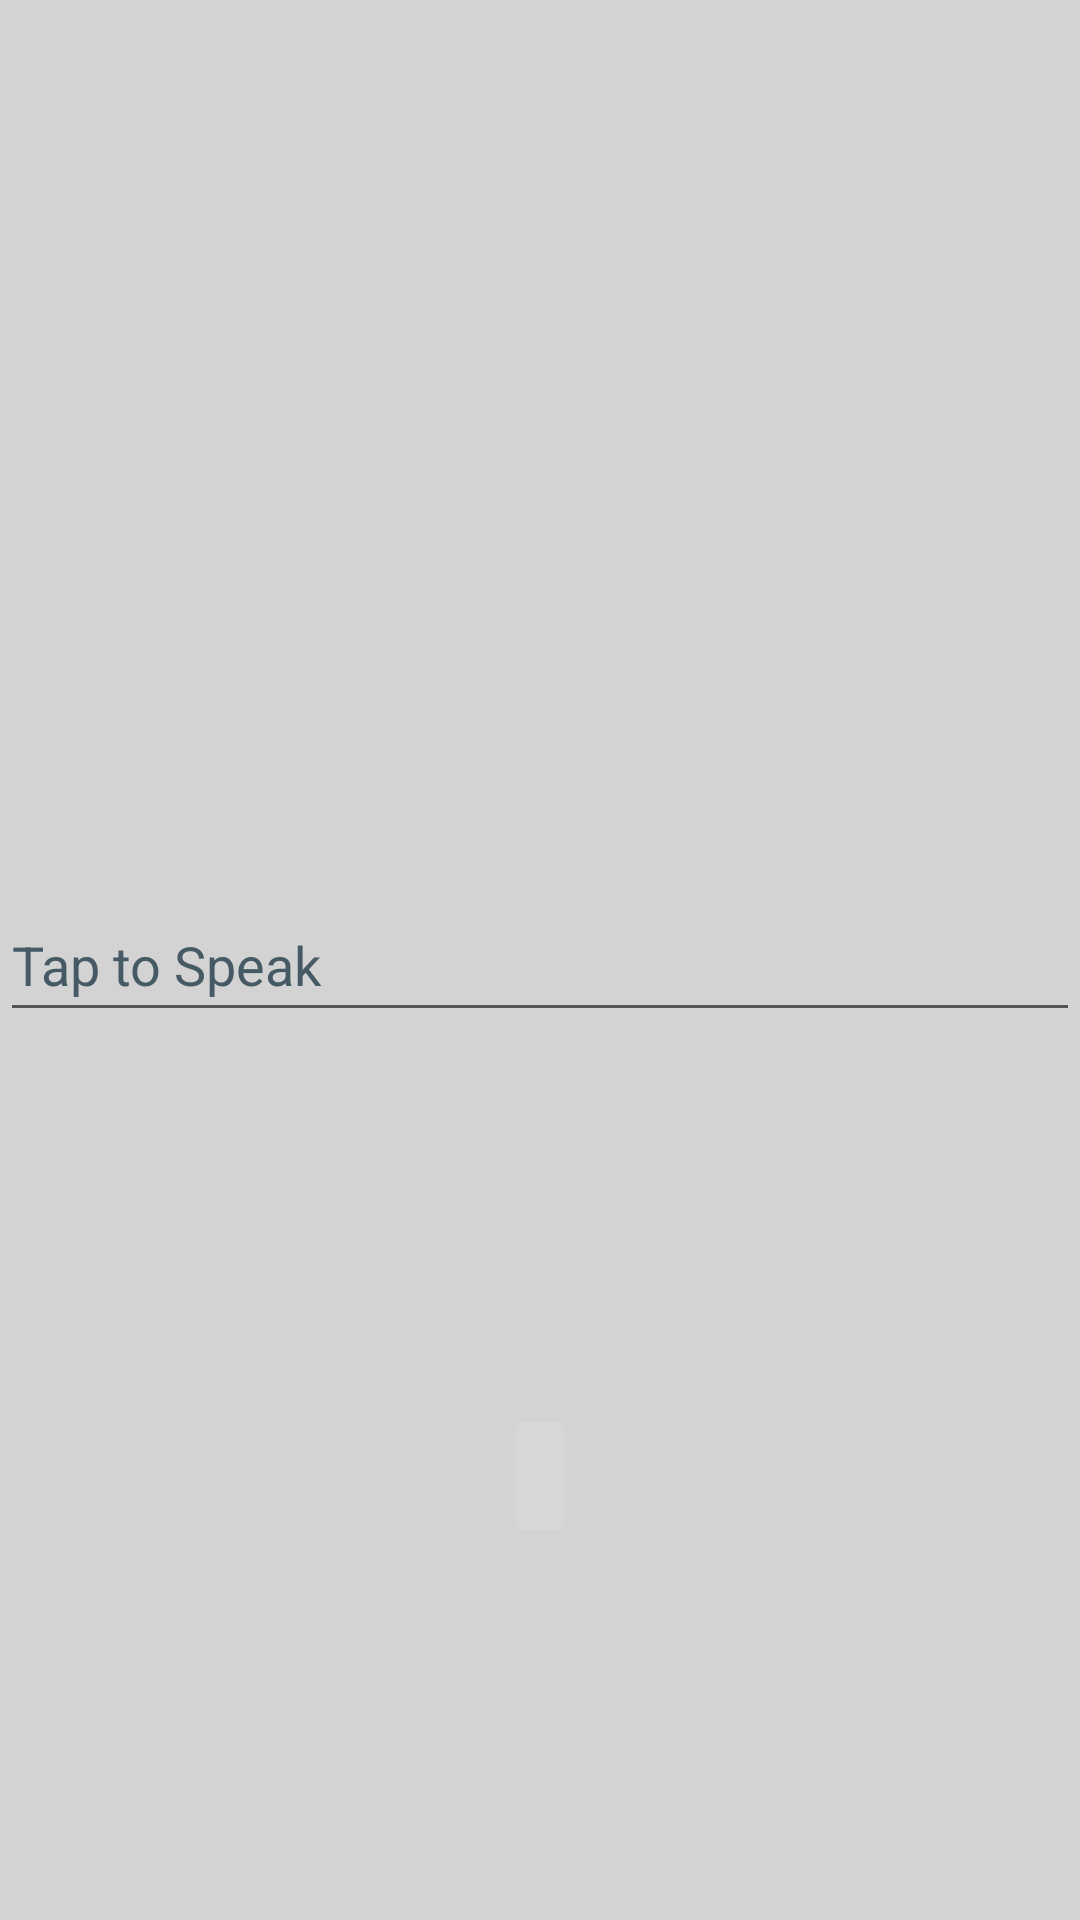

The Android layout XML behind this screen, and the referenced resources:
<!-- AndroidManifest.xml: application theme Theme.SplashScreenAndMore -->
<!-- res/layout/activity_speech_to_text.xml -->
<?xml version="1.0" encoding="utf-8"?>
<androidx.constraintlayout.widget.ConstraintLayout xmlns:android="http://schemas.android.com/apk/res/android"
    xmlns:app="http://schemas.android.com/apk/res-auto"
    xmlns:tools="http://schemas.android.com/tools"
    android:layout_width="match_parent"
    android:layout_height="match_parent"
    tools:context=".SpeechToText"
    android:background="@color/grey">

    <EditText
        android:id="@+id/edittext"
        android:layout_width="match_parent"
        android:layout_height="wrap_content"
        android:hint="Tap to Speak"
        android:minHeight="48dp"
        android:textColor="@color/black"
        android:textColorHint="#455A64"
        app:layout_constraintBottom_toBottomOf="parent"
        app:layout_constraintTop_toTopOf="parent" />

    <ImageButton
        android:id="@+id/micoffbtn"
        android:layout_width="wrap_content"
        android:layout_height="wrap_content"
        android:contentDescription="Mic"
        android:minHeight="48dp"
        android:src="@drawable/ic_baseline_mic_off_24"
        app:layout_constraintBottom_toBottomOf="parent"
        app:layout_constraintEnd_toEndOf="parent"
        app:layout_constraintStart_toStartOf="parent"
        app:layout_constraintTop_toBottomOf="@+id/edittext" />


</androidx.constraintlayout.widget.ConstraintLayout>
<!-- resources referenced by this layout -->
<resources>
  <color name="black">#FF000000</color>
  <color name="grey">#D3D3D3</color>
  <style name="Theme.SplashScreenAndMore" parent="Theme.MaterialComponents.DayNight.NoActionBar">
          
          <item name="colorPrimary">@color/purple_500</item>
          <item name="colorPrimaryVariant">@color/purple_700</item>
          <item name="colorOnPrimary">@color/white</item>
          
          <item name="colorSecondary">@color/teal_200</item>
          <item name="colorSecondaryVariant">@color/teal_700</item>
          <item name="colorOnSecondary">@color/black</item>
          
          <item name="android:statusBarColor" tools:targetApi="l">?attr/colorPrimaryVariant</item>
          
      </style>
  <color name="purple_500">#FF6200EE</color>
  <color name="purple_700">#FF3700B3</color>
  <color name="white">#FFFFFFFF</color>
  <color name="teal_200">#FF03DAC5</color>
  <color name="teal_700">#FF018786</color>
</resources>
